The GitHub repository Murugeshwari1/nutritional_evaluation_in_regional_fruits_and_vegetables contains a labelled image folder "Fruits And Vegetables Classification" with 2 categories: preserved, unpreserved. Examples follow, each with its label.

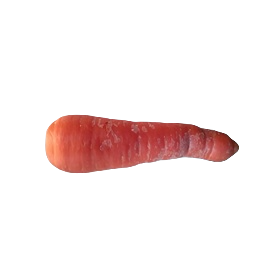
Label: preserved

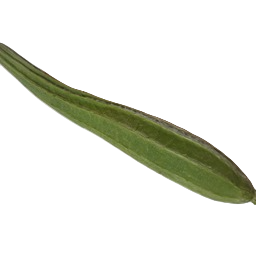
Label: unpreserved

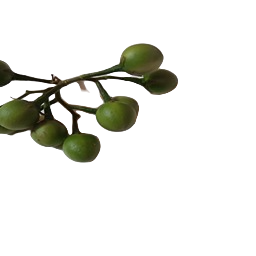
Label: preserved

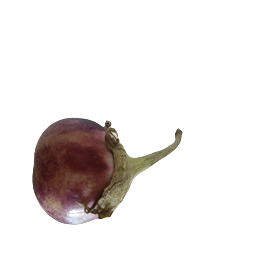
Label: unpreserved

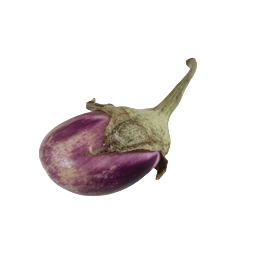
Label: preserved

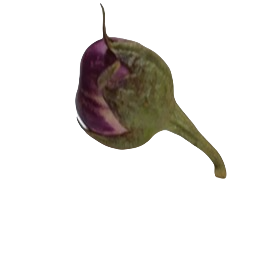
Label: unpreserved
